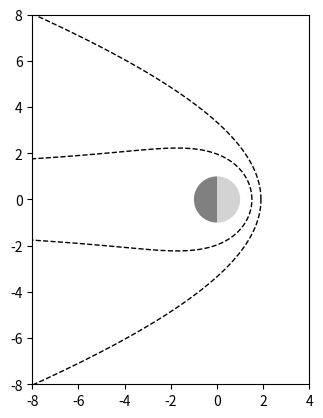

This chart was generated by the following Python code:
# -*- coding: utf-8 -*-
"""
Created on 2025-07-30
Author: Chi Zhang

This module provides functions for plotting Mercury's bow shock and magnetopause
models based on empirical fits from Zhong et al. (2015) and Winslow et al. (2013).

Functions:
----------
- add_mp_zhong(ax):    Plot Zhong et al. (2015) magnetopause model.
- add_mp_winslow(ax):  Plot Winslow et al. (2013) magnetopause model.
- add_bs(ax):          Plot Winslow et al. (2013) bow shock model.
- bs_mpb(ax):          Quick visual overlay of BS + MP + Mercury disk.
"""

import numpy as np
import matplotlib.pyplot as plt


def add_mp_zhong(ax, **kwargs):
    """
    Plot Zhong et al. (2015) Mercury magnetopause model.

    Parameters
    ----------
    ax : matplotlib.axes.Axes
        The axis object on which to draw the curve.
    kwargs : dict
        Optional keyword arguments passed to ax.plot (e.g., color, linestyle).

    Model:
    ------
    R(θ) = Rmp * [2 / (1 + cosθ)]^power
    With Rmp = 1.51 Rm, power = 0.38
    """
    theta = np.linspace(0, 2 * np.pi, 200)
    Rmp = 1.51
    power = 0.38
    R = Rmp * np.power(2. / (1 + np.cos(theta)), power)
    x = R * np.cos(theta)
    y = R * np.sin(theta)
    ax.plot(x, y, **kwargs)
    ax.set_xlim([-8,4])
    ax.set_ylim([-8,8])

def add_mp_winslow(ax, **kwargs):
    """
    Plot Winslow et al. (2013) Mercury magnetopause model.

    Parameters
    ----------
    ax : matplotlib.axes.Axes
        The axis object on which to draw the curve.
    kwargs : dict
        Optional keyword arguments passed to ax.plot.

    Model:
    ------
    R(θ) = Rss * [2 / (1 + cosθ)]^α
    With Rss = 1.45 Rm, α = 0.5
    """
    theta = np.linspace(0, 2 * np.pi, 200)
    Rss = 1.45
    alpha = 0.5
    R = Rss * np.power(2. / (1 + np.cos(theta)), alpha)
    x = R * np.cos(theta)
    y = R * np.sin(theta)
    ax.plot(x, y, **kwargs)
    ax.set_xlim([-8,4])
    ax.set_ylim([-8,8])

def add_bs(ax, **kwargs):
    """
    Plot Winslow et al. (2013) Mercury bow shock model.

    Parameters
    ----------
    ax : matplotlib.axes.Axes
        The axis object on which to draw the curve.
    kwargs : dict
        Optional keyword arguments passed to ax.plot.

    Model:
    ------
    Bow shock in polar form:
        r(θ) = p * e / (1 + e * cosθ)
    Translated to x = r cosθ + x0
    With e = 1.04, p = 2.75, x0 = 0.5 Rm
    """
    theta = np.linspace(0, 2 * np.pi, 200)
    x0 = 0.5
    ecc = 1.04
    p = 2.75
    L = p * ecc / (1 + ecc * np.cos(theta))
    x = L * np.cos(theta) + x0
    y = L * np.sin(theta)
    ax.plot(x, y, **kwargs)
    ax.set_xlim([-8,4])
    ax.set_ylim([-8,8])


def bs_mpb(ax):
    """
    Quick visualization of Mercury's bow shock, magnetopause (Winslow),
    and planetary disk.

    This function combines `add_bs()` and `add_mp_winslow()` into one plot,
    and draws a filled circle to represent Mercury.

    Parameters
    ----------
    ax : matplotlib.axes.Axes
        The axis object on which to draw.
    """


    add_mp_zhong(ax, color='k', linestyle='--', linewidth=1)
    add_bs(ax, color='k', linestyle='--', linewidth=1)

    # Add Mercury disk (two-tone)
    theta = np.linspace(-np.pi / 2, np.pi / 2, 3600)
    ax.fill(np.cos(theta), np.sin(theta), '#D3D3D3', edgecolor='none')  # Dayside
    theta = np.linspace(np.pi / 2, 3 * np.pi / 2, 3600)
    ax.fill(np.cos(theta), np.sin(theta), 'gray', edgecolor='none')  # Nightside

    ax.set_aspect('equal')
    ax.grid(False)
    ax.set_xlim([-8,4])
    ax.set_ylim([-8,8])

if __name__ == '__main__':
    fig = plt.figure()
    ax = fig.add_subplot(111)
    # add_bs(ax)
    # add_mp_zhong(ax, color='b', linestyle='-', linewidth=0.5)
    # add_mp_winslow(ax, color = 'r', linestyle='-', linewidth=0.5)
    bs_mpb(ax)
    ax.set_aspect("equal")
    plt.show()
